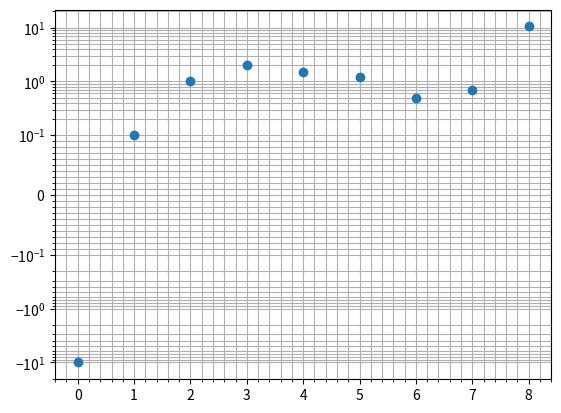
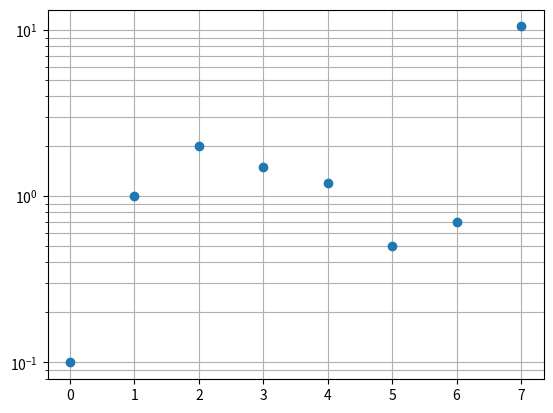
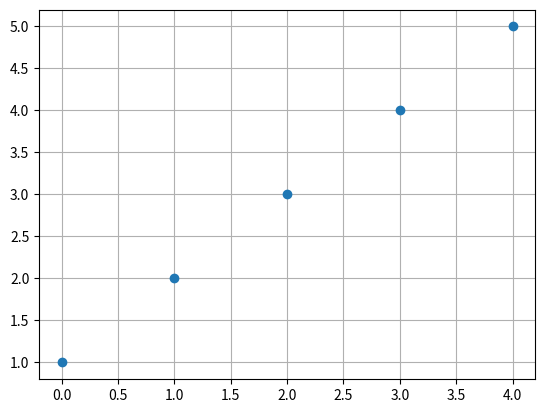

Python code for these plots, in order:
import numpy as np
from scipy.stats import skew
from matplotlib.ticker import Locator
import matplotlib.pyplot as plt
import math


def find_threshold_minnonzero(values, min_threshold=0.00001):
    values = np.array(values)
    min_nonzero = min([abs(v) for v in values if (v != 0) & (v is not None)])
    min_nonzero_rounded_log10 = 10 ** math.floor(np.log10(min_nonzero))
    threshold = max(min_nonzero_rounded_log10, min_threshold)
    return(threshold)


def find_best_yscale(values, lim_var=0.8, lim_skew=0.8):
    values = np.array(values)
    scale = 'linear'
    if len(values) == 0:
        print('!!! no values')
        return(scale)
    elif len(values) <= 2:
        print('!!! only 2 values')
        return(scale)
    vskewness = skew(values)
    vstd = np.std(values)
    vmedian = np.median(values)
    vstdmedian = vstd / vmedian
    if (abs(vstdmedian) > lim_var) | (abs(vskewness) > lim_skew):
        if any(values <= 0):
            scale = 'symlog'
        else:
            scale = 'log'
    return(scale, vstdmedian, vskewness)


class MinorSymLogLocator(Locator):
    """
    Dynamically find minor tick positions based on
    the positions of major ticks for a symlog scaling.
    """

    def __init__(self, linthresh):
        """
        Ticks will be placed between the symlog major ticks.

        The placement is:
        * linear for x between -linthresh and +linthresh,
        * logarithmic below -linthresh and above this +linthresh
        """
        self.linthresh = linthresh

    def __call__(self):
        'Return the locations of the ticks'
        majorlocs = self.axis.get_majorticklocs()
        # my changes to previous solution
        # this adds one majortickloc below and above the axis range
        # to extend the minor ticks outside the range of majorticklocs
        # bottom of the axis (low values)
        first_major = majorlocs[0]
        if first_major == 0:
            outrange_first = -self.linthresh
        else:
            outrange_first = first_major * float(10) ** (- np.sign(first_major))
        # top of the axis (high values)
        last_major = majorlocs[-1]
        if last_major == 0:
            outrange_last = self.linthresh
        else:
            outrange_last = last_major * float(10) ** (np.sign(last_major))
        majorlocs = np.concatenate(([outrange_first], majorlocs, [outrange_last]))

        # iterate through minor locs
        minorlocs = []

        # handle the lowest part
        for i in range(1, len(majorlocs)):
            major_current = majorlocs[i]
            major_previous = majorlocs[i - 1]
            majorstep = major_current - major_previous
            # print('major curernt: ', major_current, ' major previous: ', major_previous)
            if abs(major_previous + majorstep / 2) < self.linthresh:
                ndivs = 10  # linear gets 10 because it starts from 0 (i.e., 0 to threshold)
            else:
                ndivs = 9  # log gets 9 because there is no zero (e.g., 1 to 10)
            minorstep = majorstep / ndivs
            locs = np.arange(major_previous, major_current, minorstep)[1:]
            minorlocs.extend(locs)

        return self.raise_if_exceeds(np.array(minorlocs))

    def tick_values(self, vmin, vmax):
        raise NotImplementedError(
            'Cannot get tick locations for a {} type.'.format(type(self))
        )


if __name__ == '__main__':

    # add here some tests
    values_list = [
        np.array([-10, 0.1, 1, 2, 1.5, 1.2, 0.5, 0.7, 10.5]),
        np.array([0.1, 1, 2, 1.5, 1.2, 0.5, 0.7, 10.5]),
        np.array([1, 2, 3, 4, 5]),
    ]
    for values in values_list:
        scale, vvariation, vskewness = find_best_yscale(values)
        print(scale, vvariation, vskewness)
        fig, ax = plt.subplots()
        plt.plot(values, 'o')
        if scale == 'symlog':
            threshold = find_threshold_minnonzero(values)
            print('threshold: ', threshold)
            ax.set_yscale('symlog', linthresh=threshold)
            plt.minorticks_on()
            ax.yaxis.set_minor_locator(MinorSymLogLocator(threshold))
        else:
            plt.yscale(scale)
        ax.grid(which='both', axis='both')
        plt.show()
